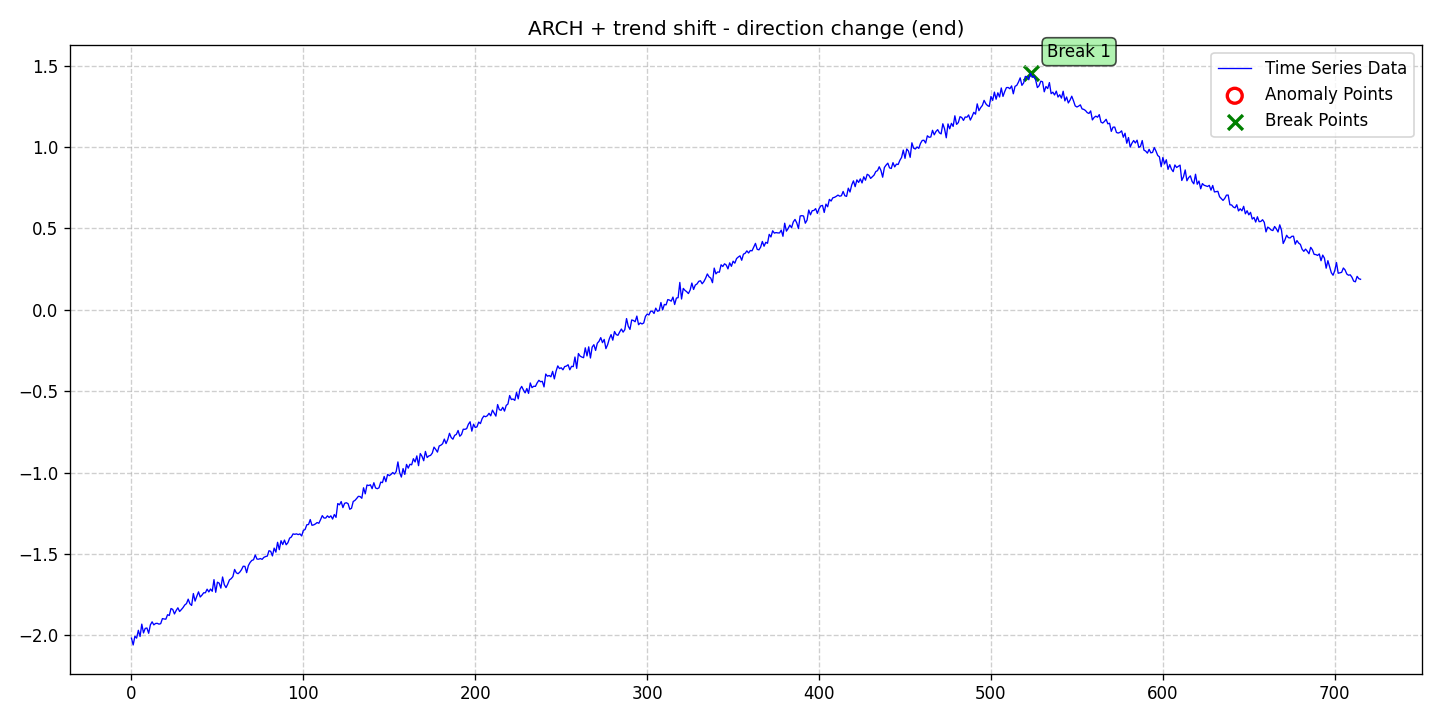

The table this chart was drawn from, first rows:
date, data, stationary, det_lin_up, det_lin_down, det_quad, det_cubic, det_exp, det_damped, stoc_trend, volatility, single_seas, multiple_seas, point_anom_single, point_anom_multi, collect_anom, context_anom, mean_shift, var_shift, trend_shift, point_anom_count, point_anom_location, point_anom_point, collect_anom_count
2020-01-01, -2.018, 0, 0, 0, 0, 0, 0, 0, 0, 1, 0, 0, 0, 0, 0, 0, 0, 0, 1, 0, none, , 0
2020-01-02, -2.06, 0, 0, 0, 0, 0, 0, 0, 0, 1, 0, 0, 0, 0, 0, 0, 0, 0, 1, 0, none, , 0
2020-01-03, -2.006, 0, 0, 0, 0, 0, 0, 0, 0, 1, 0, 0, 0, 0, 0, 0, 0, 0, 1, 0, none, , 0
2020-01-04, -2.018, 0, 0, 0, 0, 0, 0, 0, 0, 1, 0, 0, 0, 0, 0, 0, 0, 0, 1, 0, none, , 0
2020-01-05, -1.97, 0, 0, 0, 0, 0, 0, 0, 0, 1, 0, 0, 0, 0, 0, 0, 0, 0, 1, 0, none, , 0
2020-01-06, -2.008, 0, 0, 0, 0, 0, 0, 0, 0, 1, 0, 0, 0, 0, 0, 0, 0, 0, 1, 0, none, , 0
2020-01-07, -1.932, 0, 0, 0, 0, 0, 0, 0, 0, 1, 0, 0, 0, 0, 0, 0, 0, 0, 1, 0, none, , 0
2020-01-08, -1.986, 0, 0, 0, 0, 0, 0, 0, 0, 1, 0, 0, 0, 0, 0, 0, 0, 0, 1, 0, none, , 0
2020-01-09, -1.958, 0, 0, 0, 0, 0, 0, 0, 0, 1, 0, 0, 0, 0, 0, 0, 0, 0, 1, 0, none, , 0
2020-01-10, -1.956, 0, 0, 0, 0, 0, 0, 0, 0, 1, 0, 0, 0, 0, 0, 0, 0, 0, 1, 0, none, , 0
2020-01-11, -1.988, 0, 0, 0, 0, 0, 0, 0, 0, 1, 0, 0, 0, 0, 0, 0, 0, 0, 1, 0, none, , 0
2020-01-12, -1.936, 0, 0, 0, 0, 0, 0, 0, 0, 1, 0, 0, 0, 0, 0, 0, 0, 0, 1, 0, none, , 0
2020-01-13, -1.917, 0, 0, 0, 0, 0, 0, 0, 0, 1, 0, 0, 0, 0, 0, 0, 0, 0, 1, 0, none, , 0
2020-01-14, -1.936, 0, 0, 0, 0, 0, 0, 0, 0, 1, 0, 0, 0, 0, 0, 0, 0, 0, 1, 0, none, , 0
2020-01-15, -1.928, 0, 0, 0, 0, 0, 0, 0, 0, 1, 0, 0, 0, 0, 0, 0, 0, 0, 1, 0, none, , 0
2020-01-16, -1.927, 0, 0, 0, 0, 0, 0, 0, 0, 1, 0, 0, 0, 0, 0, 0, 0, 0, 1, 0, none, , 0
2020-01-17, -1.932, 0, 0, 0, 0, 0, 0, 0, 0, 1, 0, 0, 0, 0, 0, 0, 0, 0, 1, 0, none, , 0
2020-01-18, -1.929, 0, 0, 0, 0, 0, 0, 0, 0, 1, 0, 0, 0, 0, 0, 0, 0, 0, 1, 0, none, , 0
2020-01-19, -1.898, 0, 0, 0, 0, 0, 0, 0, 0, 1, 0, 0, 0, 0, 0, 0, 0, 0, 1, 0, none, , 0
2020-01-20, -1.9, 0, 0, 0, 0, 0, 0, 0, 0, 1, 0, 0, 0, 0, 0, 0, 0, 0, 1, 0, none, , 0
2020-01-21, -1.901, 0, 0, 0, 0, 0, 0, 0, 0, 1, 0, 0, 0, 0, 0, 0, 0, 0, 1, 0, none, , 0
2020-01-22, -1.874, 0, 0, 0, 0, 0, 0, 0, 0, 1, 0, 0, 0, 0, 0, 0, 0, 0, 1, 0, none, , 0
2020-01-23, -1.878, 0, 0, 0, 0, 0, 0, 0, 0, 1, 0, 0, 0, 0, 0, 0, 0, 0, 1, 0, none, , 0
2020-01-24, -1.836, 0, 0, 0, 0, 0, 0, 0, 0, 1, 0, 0, 0, 0, 0, 0, 0, 0, 1, 0, none, , 0
2020-01-25, -1.841, 0, 0, 0, 0, 0, 0, 0, 0, 1, 0, 0, 0, 0, 0, 0, 0, 0, 1, 0, none, , 0
2020-01-26, -1.869, 0, 0, 0, 0, 0, 0, 0, 0, 1, 0, 0, 0, 0, 0, 0, 0, 0, 1, 0, none, , 0
2020-01-27, -1.848, 0, 0, 0, 0, 0, 0, 0, 0, 1, 0, 0, 0, 0, 0, 0, 0, 0, 1, 0, none, , 0
2020-01-28, -1.831, 0, 0, 0, 0, 0, 0, 0, 0, 1, 0, 0, 0, 0, 0, 0, 0, 0, 1, 0, none, , 0
2020-01-29, -1.854, 0, 0, 0, 0, 0, 0, 0, 0, 1, 0, 0, 0, 0, 0, 0, 0, 0, 1, 0, none, , 0
2020-01-30, -1.843, 0, 0, 0, 0, 0, 0, 0, 0, 1, 0, 0, 0, 0, 0, 0, 0, 0, 1, 0, none, , 0
2020-01-31, -1.83, 0, 0, 0, 0, 0, 0, 0, 0, 1, 0, 0, 0, 0, 0, 0, 0, 0, 1, 0, none, , 0
2020-02-01, -1.814, 0, 0, 0, 0, 0, 0, 0, 0, 1, 0, 0, 0, 0, 0, 0, 0, 0, 1, 0, none, , 0
2020-02-02, -1.806, 0, 0, 0, 0, 0, 0, 0, 0, 1, 0, 0, 0, 0, 0, 0, 0, 0, 1, 0, none, , 0
2020-02-03, -1.778, 0, 0, 0, 0, 0, 0, 0, 0, 1, 0, 0, 0, 0, 0, 0, 0, 0, 1, 0, none, , 0
2020-02-04, -1.806, 0, 0, 0, 0, 0, 0, 0, 0, 1, 0, 0, 0, 0, 0, 0, 0, 0, 1, 0, none, , 0
2020-02-05, -1.817, 0, 0, 0, 0, 0, 0, 0, 0, 1, 0, 0, 0, 0, 0, 0, 0, 0, 1, 0, none, , 0
2020-02-06, -1.744, 0, 0, 0, 0, 0, 0, 0, 0, 1, 0, 0, 0, 0, 0, 0, 0, 0, 1, 0, none, , 0
2020-02-07, -1.79, 0, 0, 0, 0, 0, 0, 0, 0, 1, 0, 0, 0, 0, 0, 0, 0, 0, 1, 0, none, , 0
2020-02-08, -1.76, 0, 0, 0, 0, 0, 0, 0, 0, 1, 0, 0, 0, 0, 0, 0, 0, 0, 1, 0, none, , 0
2020-02-09, -1.733, 0, 0, 0, 0, 0, 0, 0, 0, 1, 0, 0, 0, 0, 0, 0, 0, 0, 1, 0, none, , 0
2020-02-10, -1.765, 0, 0, 0, 0, 0, 0, 0, 0, 1, 0, 0, 0, 0, 0, 0, 0, 0, 1, 0, none, , 0
2020-02-11, -1.753, 0, 0, 0, 0, 0, 0, 0, 0, 1, 0, 0, 0, 0, 0, 0, 0, 0, 1, 0, none, , 0
2020-02-12, -1.739, 0, 0, 0, 0, 0, 0, 0, 0, 1, 0, 0, 0, 0, 0, 0, 0, 0, 1, 0, none, , 0
2020-02-13, -1.739, 0, 0, 0, 0, 0, 0, 0, 0, 1, 0, 0, 0, 0, 0, 0, 0, 0, 1, 0, none, , 0
2020-02-14, -1.717, 0, 0, 0, 0, 0, 0, 0, 0, 1, 0, 0, 0, 0, 0, 0, 0, 0, 1, 0, none, , 0
2020-02-15, -1.734, 0, 0, 0, 0, 0, 0, 0, 0, 1, 0, 0, 0, 0, 0, 0, 0, 0, 1, 0, none, , 0
2020-02-16, -1.716, 0, 0, 0, 0, 0, 0, 0, 0, 1, 0, 0, 0, 0, 0, 0, 0, 0, 1, 0, none, , 0
2020-02-17, -1.73, 0, 0, 0, 0, 0, 0, 0, 0, 1, 0, 0, 0, 0, 0, 0, 0, 0, 1, 0, none, , 0
2020-02-18, -1.658, 0, 0, 0, 0, 0, 0, 0, 0, 1, 0, 0, 0, 0, 0, 0, 0, 0, 1, 0, none, , 0
2020-02-19, -1.736, 0, 0, 0, 0, 0, 0, 0, 0, 1, 0, 0, 0, 0, 0, 0, 0, 0, 1, 0, none, , 0
2020-02-20, -1.674, 0, 0, 0, 0, 0, 0, 0, 0, 1, 0, 0, 0, 0, 0, 0, 0, 0, 1, 0, none, , 0
2020-02-21, -1.68, 0, 0, 0, 0, 0, 0, 0, 0, 1, 0, 0, 0, 0, 0, 0, 0, 0, 1, 0, none, , 0
2020-02-22, -1.71, 0, 0, 0, 0, 0, 0, 0, 0, 1, 0, 0, 0, 0, 0, 0, 0, 0, 1, 0, none, , 0
2020-02-23, -1.642, 0, 0, 0, 0, 0, 0, 0, 0, 1, 0, 0, 0, 0, 0, 0, 0, 0, 1, 0, none, , 0
2020-02-24, -1.689, 0, 0, 0, 0, 0, 0, 0, 0, 1, 0, 0, 0, 0, 0, 0, 0, 0, 1, 0, none, , 0
2020-02-25, -1.707, 0, 0, 0, 0, 0, 0, 0, 0, 1, 0, 0, 0, 0, 0, 0, 0, 0, 1, 0, none, , 0
2020-02-26, -1.686, 0, 0, 0, 0, 0, 0, 0, 0, 1, 0, 0, 0, 0, 0, 0, 0, 0, 1, 0, none, , 0
2020-02-27, -1.66, 0, 0, 0, 0, 0, 0, 0, 0, 1, 0, 0, 0, 0, 0, 0, 0, 0, 1, 0, none, , 0
2020-02-28, -1.652, 0, 0, 0, 0, 0, 0, 0, 0, 1, 0, 0, 0, 0, 0, 0, 0, 0, 1, 0, none, , 0
2020-02-29, -1.64, 0, 0, 0, 0, 0, 0, 0, 0, 1, 0, 0, 0, 0, 0, 0, 0, 0, 1, 0, none, , 0
... 656 more rows
